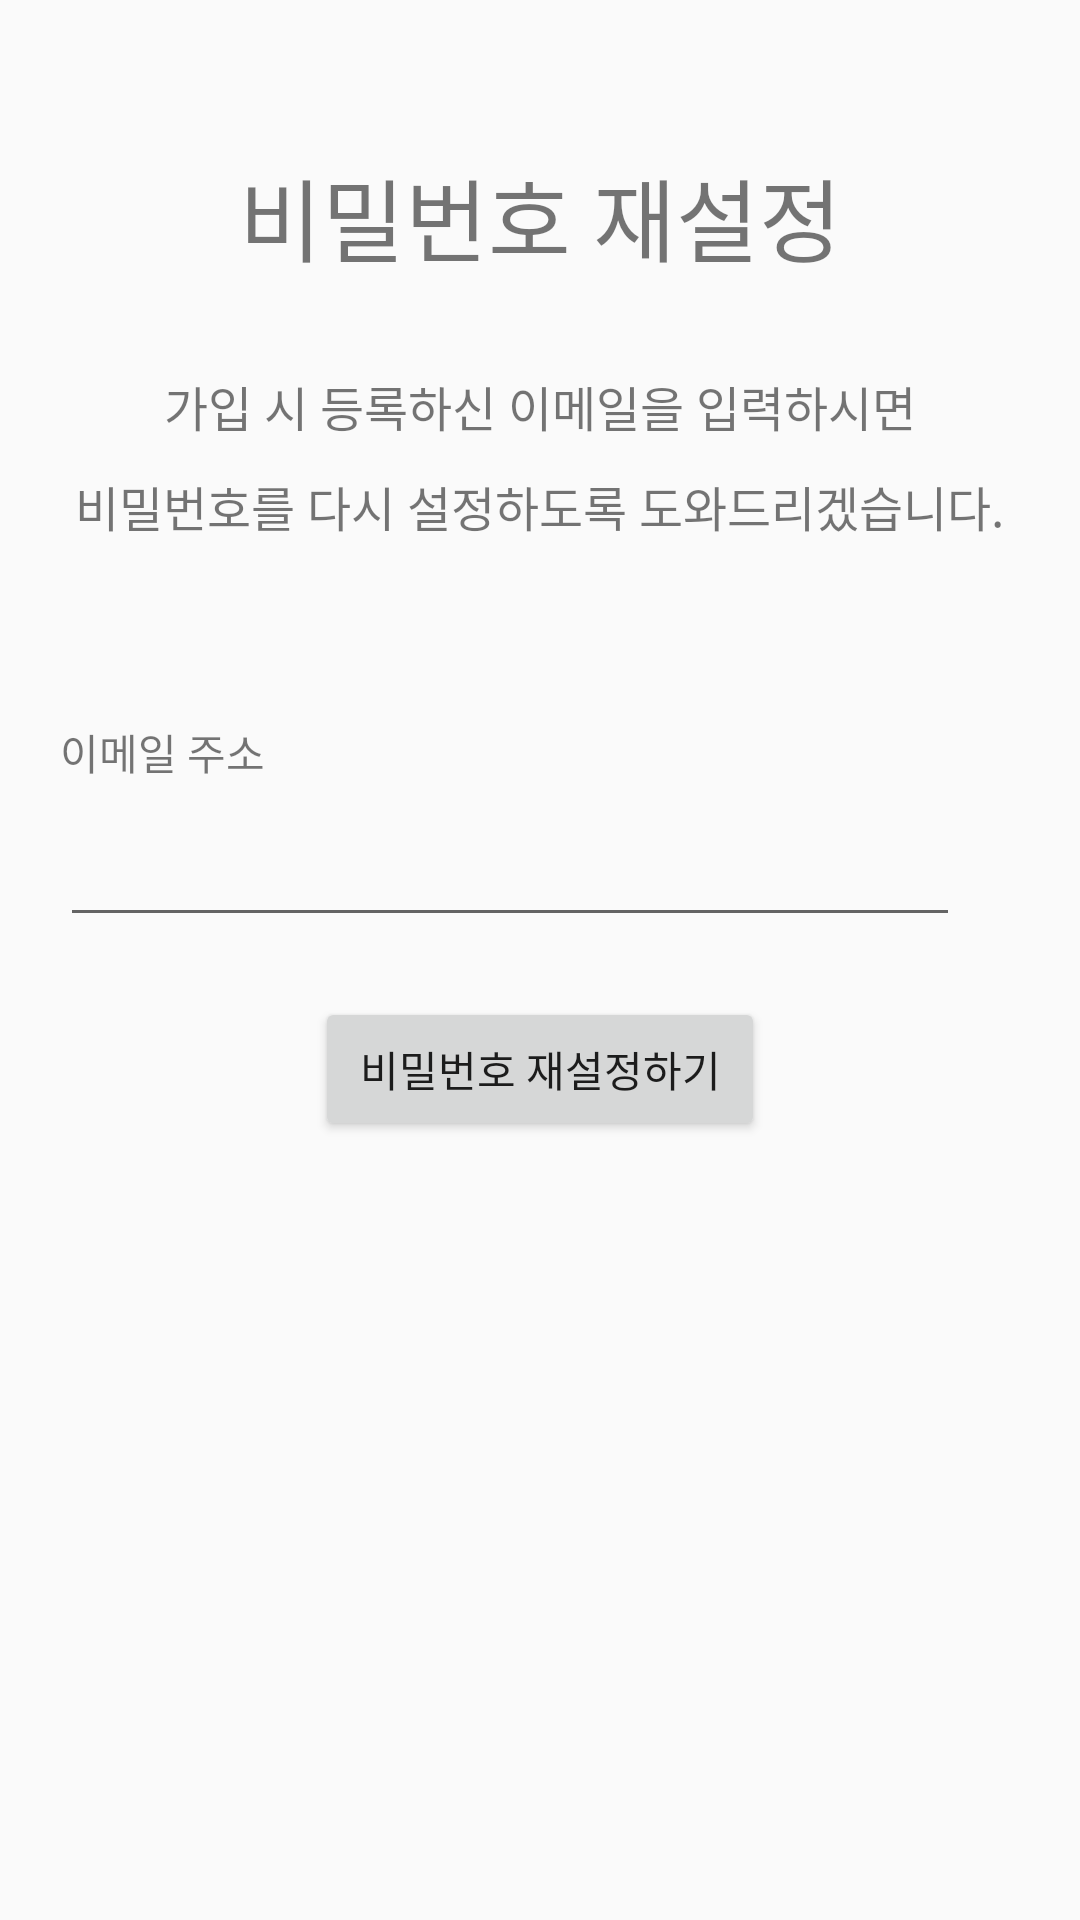

Produce the Android XML layout that renders to this screen, including the resource entries it uses.
<!-- AndroidManifest.xml: application theme AppTheme -->
<!-- res/layout/activity_findpassword.xml -->
<?xml version="1.0" encoding="utf-8"?>
<androidx.constraintlayout.widget.ConstraintLayout xmlns:android="http://schemas.android.com/apk/res/android"
    xmlns:app="http://schemas.android.com/apk/res-auto"
    xmlns:tools="http://schemas.android.com/tools"
    android:layout_width="match_parent"
    android:layout_height="match_parent">

    <androidx.constraintlayout.widget.Guideline
        android:id="@+id/guideline18"
        android:layout_width="wrap_content"
        android:layout_height="wrap_content"
        android:orientation="vertical"
        app:layout_constraintGuide_begin="20dp" />

    <androidx.constraintlayout.widget.Guideline
        android:id="@+id/guideline19"
        android:layout_width="wrap_content"
        android:layout_height="wrap_content"
        android:orientation="vertical"
        app:layout_constraintGuide_end="20dp" />

    <androidx.constraintlayout.widget.Guideline
        android:id="@+id/guideline20"
        android:layout_width="wrap_content"
        android:layout_height="wrap_content"
        android:orientation="horizontal"
        app:layout_constraintGuide_begin="20dp" />

    <androidx.constraintlayout.widget.Guideline
        android:id="@+id/guideline21"
        android:layout_width="wrap_content"
        android:layout_height="wrap_content"
        android:orientation="horizontal"
        app:layout_constraintGuide_end="20dp" />

    <TextView
        android:id="@+id/textView9"
        android:layout_width="wrap_content"
        android:layout_height="wrap_content"
        android:layout_marginTop="30dp"
        android:text="가입 시 등록하신 이메일을 입력하시면"
        android:textSize="16sp"
        app:layout_constraintEnd_toStartOf="@+id/guideline19"
        app:layout_constraintStart_toStartOf="@+id/guideline18"
        app:layout_constraintTop_toBottomOf="@+id/textView11" />

    <TextView
        android:id="@+id/textView10"
        android:layout_width="wrap_content"
        android:layout_height="wrap_content"
        android:layout_marginTop="10dp"
        android:text="비밀번호를 다시 설정하도록 도와드리겠습니다."
        android:textSize="16sp"
        app:layout_constraintEnd_toStartOf="@+id/guideline19"
        app:layout_constraintHorizontal_bias="0.494"
        app:layout_constraintStart_toStartOf="@+id/guideline18"
        app:layout_constraintTop_toBottomOf="@+id/textView9" />

    <TextView
        android:id="@+id/textView11"
        android:layout_width="wrap_content"
        android:layout_height="wrap_content"
        android:layout_marginTop="30dp"
        android:text="비밀번호 재설정"
        android:textSize="30sp"
        app:layout_constraintEnd_toEndOf="parent"
        app:layout_constraintStart_toStartOf="parent"
        app:layout_constraintTop_toTopOf="@+id/guideline20" />

    <TextView
        android:id="@+id/textView12"
        android:layout_width="wrap_content"
        android:layout_height="wrap_content"
        android:layout_marginTop="60dp"
        android:text="이메일 주소"
        app:layout_constraintStart_toStartOf="@+id/guideline18"
        app:layout_constraintTop_toBottomOf="@+id/textView10" />

    <EditText
        android:id="@+id/resetpw_email"
        android:layout_width="300dp"
        android:layout_height="wrap_content"
        android:layout_marginTop="10dp"
        android:ems="10"
        android:inputType="textWebEmailAddress"
        app:layout_constraintStart_toStartOf="@+id/guideline18"
        app:layout_constraintTop_toBottomOf="@+id/textView12" />

    <Button
        android:id="@+id/resetpw_btn"
        android:layout_width="150dp"
        android:layout_height="wrap_content"
        android:layout_marginTop="20dp"
        android:text="비밀번호 재설정하기"
        app:layout_constraintEnd_toStartOf="@+id/guideline19"
        app:layout_constraintStart_toStartOf="@+id/guideline18"
        app:layout_constraintTop_toBottomOf="@+id/resetpw_email" />


</androidx.constraintlayout.widget.ConstraintLayout>
<!-- resources referenced by this layout -->
<resources>
  <style name="AppTheme" parent="Theme.AppCompat.Light.DarkActionBar">
          
          <item name="colorPrimary">@color/colorPrimary</item>
          <item name="colorPrimaryDark">@color/colorPrimaryDark</item>
          <item name="colorAccent">@color/colorAccent</item>
  
          //타이틀바 삭제
          <item name="windowActionBar">false</item>
          <item name="windowNoTitle">true</item>
      </style>
  <!-- not gathered from this repository: default colours our renderer supplied (Android Studio template values) -->
  <color name="colorPrimary">#FF6200EE</color>
  <color name="colorPrimaryDark">#FF3700B3</color>
  <color name="colorAccent">#FF03DAC5</color>
</resources>
